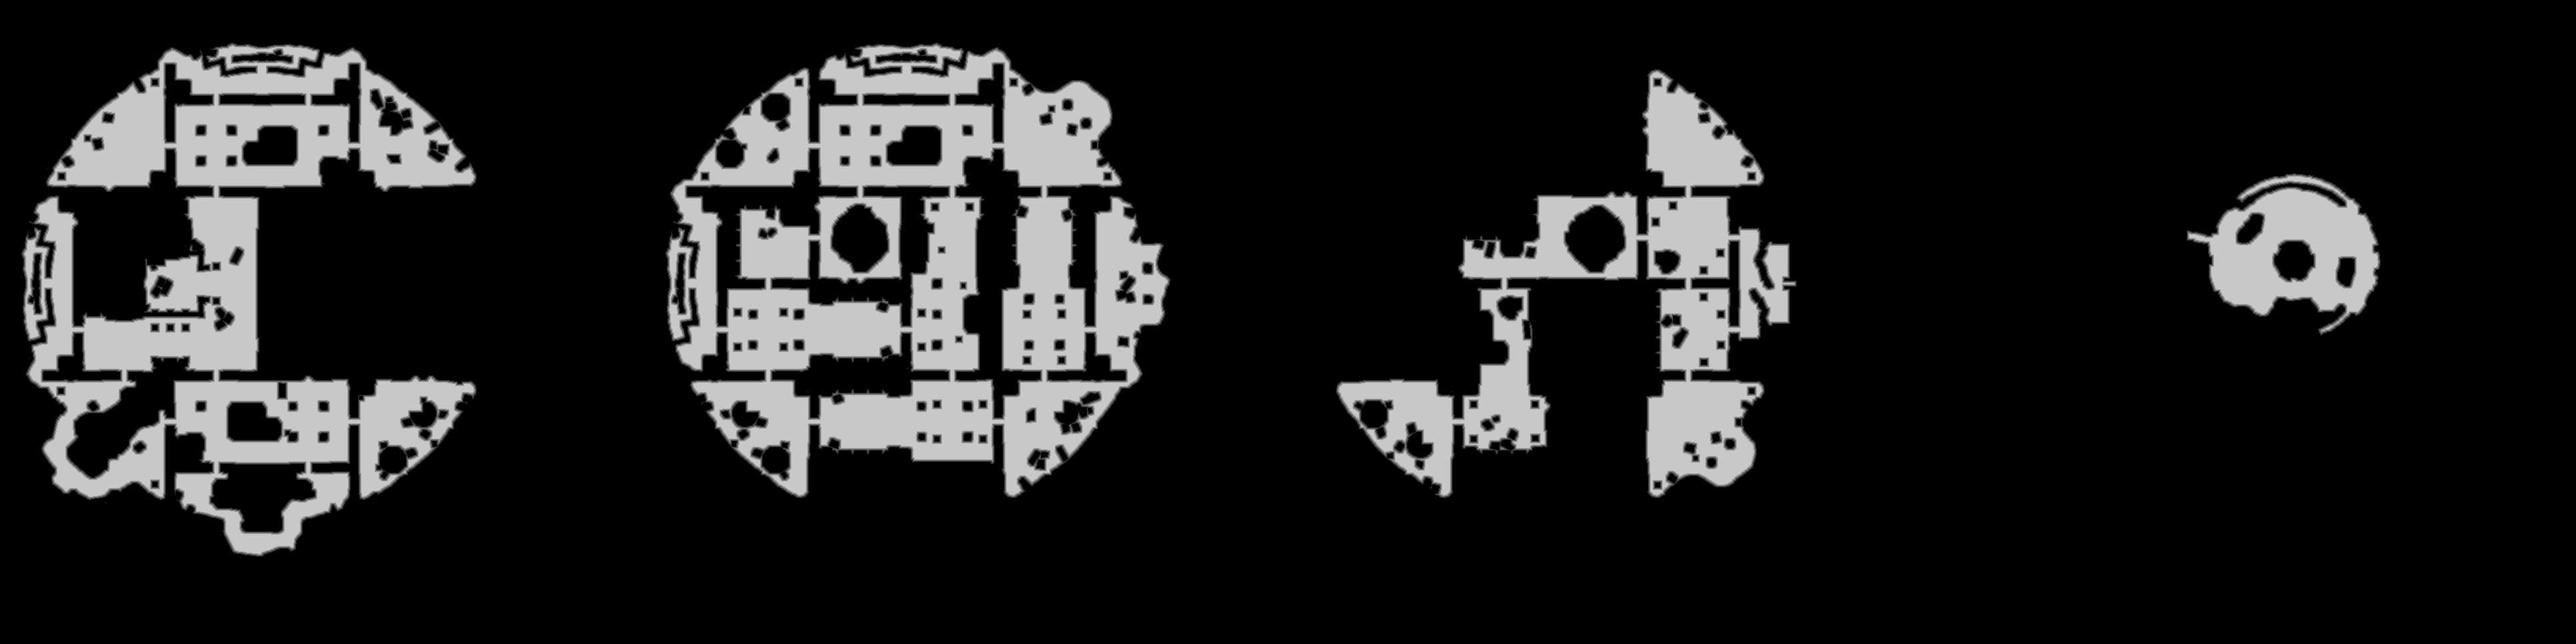

Source data for this figure (header and first rows):
base	0x54f7fe20000
origin	0x1380020
stride	1932
width	3864
height	966
nibble	0	3049315
nibble	1	44541
nibble	2	44456
nibble	3	44253
nibble	4	44221
nibble	5	505838
